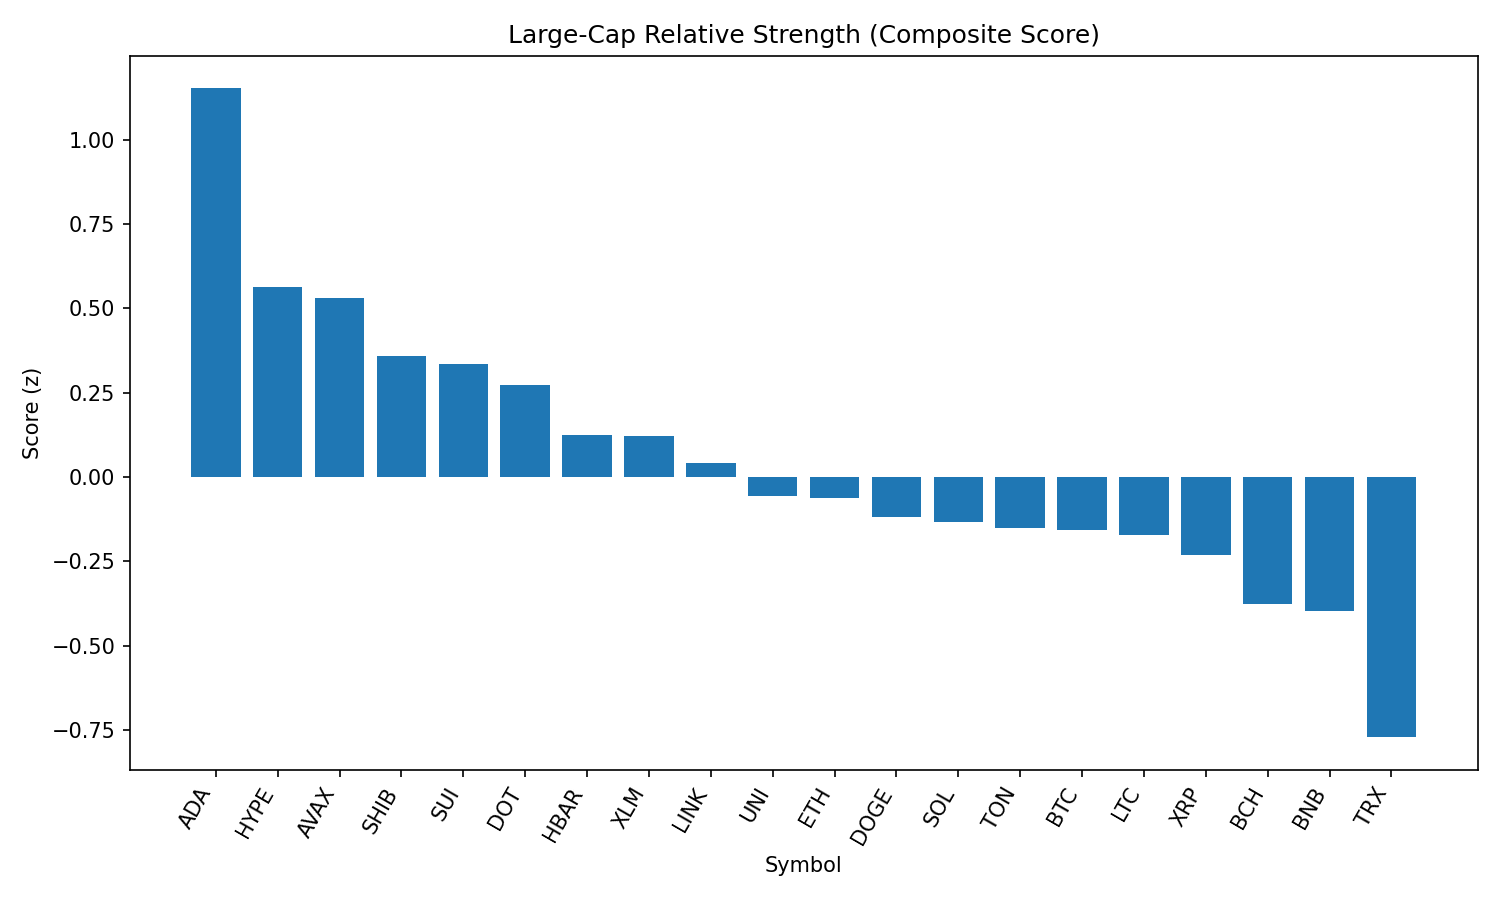

The table this chart was drawn from, first rows:
rank, name, symbol, price, pct_1h, pct_24h, pct_7d, pct_1h_vs_btc, pct_24h_vs_btc, pct_7d_vs_btc, market_cap_rank, market_cap, volume_usd, score
1, Cardano, ADA, 0.8362, 3.74, 1.079, -4.156, 2.539, 0.377, -2.101, 11, 30487848693, 1429463382, 1.151
2, Hyperliquid, HYPE, 45.18, 2.44, 1.11, 0.8499, 1.239, 0.4082, 2.904, 17, 12231522777, 272582350, 0.5622
3, Avalanche, AVAX, 23.95, 3.197, -0.1816, -1.361, 1.996, -0.884, 0.6934, 22, 10111605428, 421792046, 0.53
4, Shiba Inu, SHIB, 1.239e-05, 2.874, -0.2588, -0.2495, 1.673, -0.9611, 1.805, 30, 7302992708, 182383824, 0.3571
5, Sui, SUI, 3.3, 3.221, -0.6736, -6.76, 2.02, -1.376, -4.706, 19, 11759132073, 857078735, 0.3357
6, Polkadot, DOT, 3.81, 2.709, -0.1706, -2.73, 1.508, -0.873, -0.676, 35, 5794980550, 252385222, 0.2733
7, Hedera, HBAR, 0.2214, 3.278, -1.404, -8.4, 2.077, -2.107, -6.346, 25, 9364678567, 241299582, 0.125
8, Stellar, XLM, 0.3584, 2.612, -0.2556, -9.746, 1.411, -0.9579, -7.692, 20, 11259896027, 240891418, 0.1207
9, Chainlink, LINK, 23.59, 2.68, -0.7031, -8.163, 1.479, -1.405, -6.109, 13, 15998332789, 1201319060, 0.04121
10, Uniswap, UNI, 9.72, 2.868, -1.369, -7.22, 1.667, -2.071, -5.166, 34, 5837274122, 283062165, -0.05655
11, Ethereum, ETH, 4477, 1.673, 0.2847, -3.379, 0.4719, -0.4176, -1.325, 2, 539767200174, 26193047982, -0.06339
12, Dogecoin, DOGE, 0.2167, 2.377, -0.9306, -2.918, 1.176, -1.633, -0.8634, 9, 32691461836, 1689070810, -0.1186
13, Solana, SOL, 203.1, 2.11, -0.7047, 0.3491, 0.9095, -1.407, 2.403, 6, 109846799226, 6505619807, -0.1345
14, Toncoin, TON, 3.16, 1.284, 0.7825, -2.498, 0.0832, 0.0802, -0.4439, 28, 8120885519, 125463393, -0.1523
15, Bitcoin, BTC, 109649, 1.201, 0.7023, -2.054, 0.0, 0.0, 0.0, 1, 2180891917600, 34241339726, -0.1571
16, Litecoin, LTC, 110.7, 2.047, -0.5478, -2.839, 0.8458, -1.25, -0.7846, 27, 8442157941, 414162726, -0.1721
17, XRP, XRP, 2.8, 2.263, -1.09, -4.576, 1.062, -1.792, -2.521, 4, 166635347758, 5718004895, -0.2307
18, Bitcoin Cash, BCH, 547.2, 1.902, -0.9429, -3.964, 0.7009, -1.645, -1.91, 21, 10904174618, 182364108, -0.3762
19, BNB, BNB, 865, 0.8349, 0.6062, 0.1111, -0.3661, -0.09608, 2.166, 5, 120446338044, 1114105620, -0.3982
20, TRON, TRX, 0.3408, 0.8207, -0.4557, -4.045, -0.3802, -1.158, -1.991, 10, 32268994422, 657788271, -0.7712
21, Cronos, CRO, 0.2802, 1.654, -5.466, 79.21, 0.4533, -6.168, 81.27, 24, 9404365419, 269780593, -0.9255
